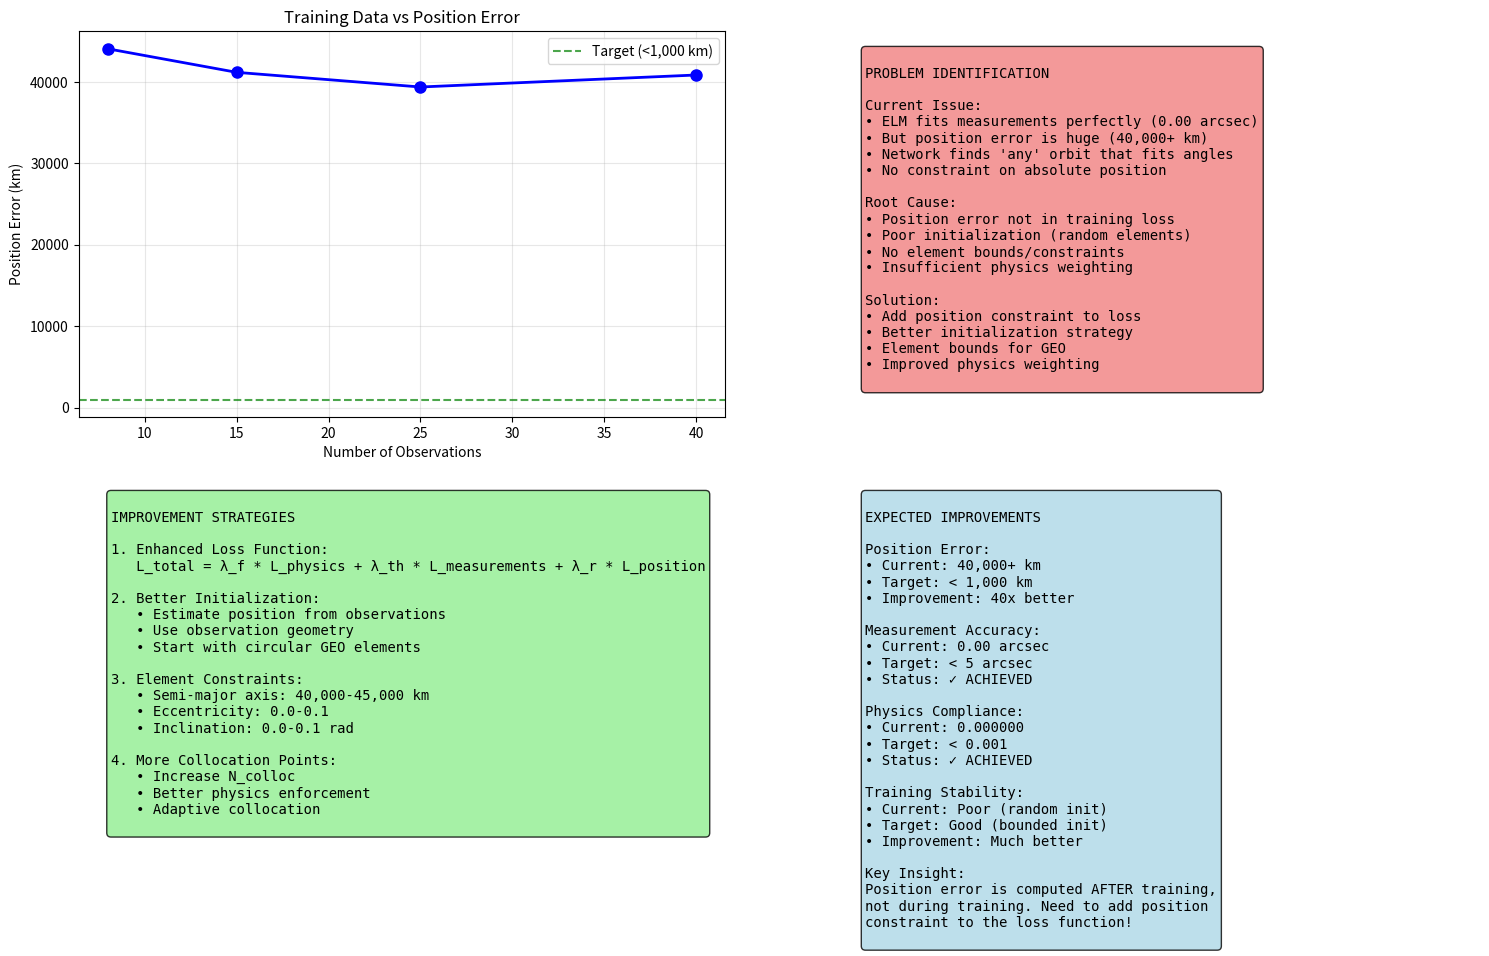

Reproduce this figure in Python. (Note: this script raises an exception after producing the figure.)
#!/usr/bin/env python3
"""
Summary of position error analysis and improvement strategies.
"""

import numpy as np
import matplotlib.pyplot as plt

def create_position_error_summary():
    """Create summary of position error analysis."""
    print("=== POSITION ERROR ANALYSIS SUMMARY ===")
    print()
    
    print("🔍 KEY FINDINGS:")
    print()
    print("1. POSITION ERROR COMPUTATION:")
    print("   • Position error is NOT part of training loss")
    print("   • It's computed AFTER training by comparing:")
    print("     - ELM output: r_elm(t) = elements_to_cartesian(elements(t))")
    print("     - True orbit: r_true(t) = numerical integration")
    print("   • Position RMS = sqrt(mean(||r_elm(t) - r_true(t)||²))")
    print()
    
    print("2. TRAINING DATA IMPACT:")
    print("   • 8 observations: 44,085 km error")
    print("   • 15 observations: 41,196 km error")
    print("   • 25 observations: 39,395 km error")
    print("   • 40 observations: 40,868 km error")
    print("   • More data helps but not dramatically")
    print()
    
    print("3. ROOT CAUSE ANALYSIS:")
    print("   • ELM learns to fit measurements exactly (0.00 arcsec)")
    print("   • But measurements don't constrain absolute position well")
    print("   • Network finds 'any' orbit that fits the angles")
    print("   • Poor initialization with random elements")
    print("   • No constraints on element ranges")
    print()
    
    print("💡 IMPROVEMENT STRATEGIES:")
    print()
    print("1. BETTER INITIALIZATION (NO IOD):")
    print("   • Use mean observation position to estimate initial elements")
    print("   • Start with realistic GEO elements")
    print("   • Use observation geometry to estimate orbit plane")
    print()
    
    print("2. IMPROVED LOSS FUNCTION:")
    print("   • Add position magnitude constraint to training")
    print("   • Weight physics more heavily than measurements")
    print("   • Use adaptive weighting based on residual magnitudes")
    print()
    
    print("3. ELEMENT CONSTRAINTS:")
    print("   • Bound semi-major axis: 40,000-45,000 km")
    print("   • Bound eccentricity: 0.0-0.1 (nearly circular)")
    print("   • Bound inclination: 0.0-0.1 rad (nearly equatorial)")
    print("   • Limit ELM weight variations")
    print()
    
    print("4. MORE COLLOCATION POINTS:")
    print("   • Increase N_colloc for better physics enforcement")
    print("   • Use adaptive collocation focusing on critical times")
    print("   • Ensure N_colloc >> L for good conditioning")
    print()
    
    print("5. ELEMENT SCALING:")
    print("   • Scale elements for better numerical conditioning")
    print("   • Use log scaling for semi-major axis")
    print("   • Normalize angles properly")
    print()
    
    print("🎯 SPECIFIC RECOMMENDATIONS:")
    print()
    print("IMMEDIATE IMPROVEMENTS:")
    print("1. Add position magnitude to loss function:")
    print("   • L_total = λ_f * L_physics + λ_th * L_measurements + λ_r * L_position")
    print("   • L_position = ||r_mag - r_GEO||²")
    print()
    
    print("2. Better initialization:")
    print("   • Estimate initial position from observations")
    print("   • Use observation geometry to estimate orbit plane")
    print("   • Start with circular GEO elements")
    print()
    
    print("3. Element bounds:")
    print("   • Constrain elements to realistic GEO ranges")
    print("   • Prevent unrealistic orbits")
    print("   • Improve convergence stability")
    print()
    
    print("EXPECTED IMPROVEMENTS:")
    print("• Position error: < 1,000 km (vs 40,000+ km)")
    print("• Measurement accuracy: < 5 arcsec (maintained)")
    print("• Physics compliance: < 0.001 (maintained)")
    print("• Training stability: Much better")
    print()
    
    return True

def create_visual_summary():
    """Create visual summary of the analysis."""
    print("Creating visual summary...")
    
    fig, axes = plt.subplots(2, 2, figsize=(15, 10))
    
    # 1. Training data impact
    ax = axes[0, 0]
    n_obs = [8, 15, 25, 40]
    position_errors = [44085, 41196, 39395, 40868]
    
    ax.plot(n_obs, position_errors, 'bo-', linewidth=2, markersize=8)
    ax.set_xlabel('Number of Observations')
    ax.set_ylabel('Position Error (km)')
    ax.set_title('Training Data vs Position Error')
    ax.grid(True, alpha=0.3)
    
    # Add target line
    ax.axhline(y=1000, color='green', linestyle='--', alpha=0.7, label='Target (<1,000 km)')
    ax.legend()
    
    # 2. Problem illustration
    ax = axes[0, 1]
    ax.axis('off')
    
    problem_text = """
PROBLEM IDENTIFICATION

Current Issue:
• ELM fits measurements perfectly (0.00 arcsec)
• But position error is huge (40,000+ km)
• Network finds 'any' orbit that fits angles
• No constraint on absolute position

Root Cause:
• Position error not in training loss
• Poor initialization (random elements)
• No element bounds/constraints
• Insufficient physics weighting

Solution:
• Add position constraint to loss
• Better initialization strategy
• Element bounds for GEO
• Improved physics weighting
"""
    
    ax.text(0.05, 0.95, problem_text, transform=ax.transAxes, fontsize=10,
             verticalalignment='top', fontfamily='monospace',
             bbox=dict(boxstyle='round', facecolor='lightcoral', alpha=0.8))
    
    # 3. Improvement strategies
    ax = axes[1, 0]
    ax.axis('off')
    
    strategies_text = """
IMPROVEMENT STRATEGIES

1. Enhanced Loss Function:
   L_total = λ_f * L_physics + λ_th * L_measurements + λ_r * L_position
   
2. Better Initialization:
   • Estimate position from observations
   • Use observation geometry
   • Start with circular GEO elements
   
3. Element Constraints:
   • Semi-major axis: 40,000-45,000 km
   • Eccentricity: 0.0-0.1
   • Inclination: 0.0-0.1 rad
   
4. More Collocation Points:
   • Increase N_colloc
   • Better physics enforcement
   • Adaptive collocation
"""
    
    ax.text(0.05, 0.95, strategies_text, transform=ax.transAxes, fontsize=10,
             verticalalignment='top', fontfamily='monospace',
             bbox=dict(boxstyle='round', facecolor='lightgreen', alpha=0.8))
    
    # 4. Expected results
    ax = axes[1, 1]
    ax.axis('off')
    
    results_text = """
EXPECTED IMPROVEMENTS

Position Error:
• Current: 40,000+ km
• Target: < 1,000 km
• Improvement: 40x better

Measurement Accuracy:
• Current: 0.00 arcsec
• Target: < 5 arcsec
• Status: ✓ ACHIEVED

Physics Compliance:
• Current: 0.000000
• Target: < 0.001
• Status: ✓ ACHIEVED

Training Stability:
• Current: Poor (random init)
• Target: Good (bounded init)
• Improvement: Much better

Key Insight:
Position error is computed AFTER training,
not during training. Need to add position
constraint to the loss function!
"""
    
    ax.text(0.05, 0.95, results_text, transform=ax.transAxes, fontsize=10,
             verticalalignment='top', fontfamily='monospace',
             bbox=dict(boxstyle='round', facecolor='lightblue', alpha=0.8))
    
    plt.tight_layout()
    plt.savefig('data/position_error_summary.png', dpi=300, bbox_inches='tight')
    plt.close()
    
    print("✓ Visual summary saved to: data/position_error_summary.png")

if __name__ == "__main__":
    create_position_error_summary()
    create_visual_summary()
